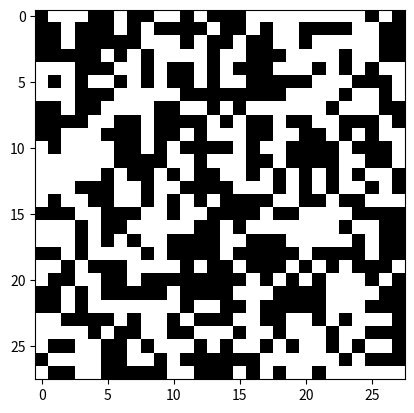

Write Python code to recreate this figure.
#!/usr/bin/env python
# coding: utf-8

# In[3]:


import matplotlib.pyplot as plt
import matplotlib.image as mpimg
import numpy as np
import math

#A) 28x28 boyutlarında içeriği 0 ve 1 olan bir matris üretiniz.
#B) A'da üretilen matriste 1'leri içeren MBR dikdörtgeni üreten fonksiyonu yazınız.
#C) Kendisine aktarılan 2 vektörün benzerliğini döndüren fonksiyonu yazınız.
#D) A'da yazılan fonksiyonu kullanarak 100 farklı matris elde edip, 
#1. üretilen ile diğerlerini karşılaştırıp, yakınlığını ve benzerliğini listeleyiniz.

def randomMatrisGenerator(): #28x28 random array oluşturan fonksiyon
    return np.random.randint(0,2,(28,28))

def findMBR(array): #Verilen array'e göre min,max, X ve Y'yi bulan fonksiyon
    MBR ={"minX": 28,"maxX": 0,"minY": 28,"maxY": 0}
    satirsayisi,sutunsayisi=0,0
    for satir in array:
        for eleman in satir:
            if(eleman==1 and MBR["minX"]>sutunsayisi+1):
                MBR["minX"]=sutunsayisi+1
            if(eleman==1 and MBR["maxX"]<sutunsayisi+1):
                MBR["maxX"]=sutunsayisi+1
            if(eleman==1 and MBR["minY"]>satirsayisi+1):
                MBR["minY"]=satirsayisi+1
            if(eleman==1 and MBR["maxY"]<satirsayisi+1):
                MBR["maxY"]=satirsayisi+1
            sutunsayisi=sutunsayisi+1
        satirsayisi=satirsayisi+1
        sutunsayisi=0
    return MBR  

def get_similarity(character_a,character_b):
    m=character_a.shape[0]
    n=character_a.shape[1]
    my_similarity=0
    for i in range(m):
        for j in range(n):
            if(character_a[i,j]==character_b[i,j]):
                my_similarity=my_similarity+1
    return my_similarity

for i in range(100):
    if(i==0):
        anaCharacter = randomMatrisGenerator()
        enBenzer = 0
    digerCharacter = randomMatrisGenerator()
    benzerlik = get_similarity(anaCharacter,digerCharacter)

    if(benzerlik>enBenzer):
        enBenzer = benzerlik
        enBenzerCharacter = digerCharacter
        
print("Benzerliği en yüksek karakter: ", enBenzer, " Oranı: ",round(enBenzer/784.0*100,2))
plt.imshow(anaCharacter,cmap='gray')
plt.show()
plt.imshow(enBenzerCharacter,cmap='gray')
plt.show()




# In[ ]:




